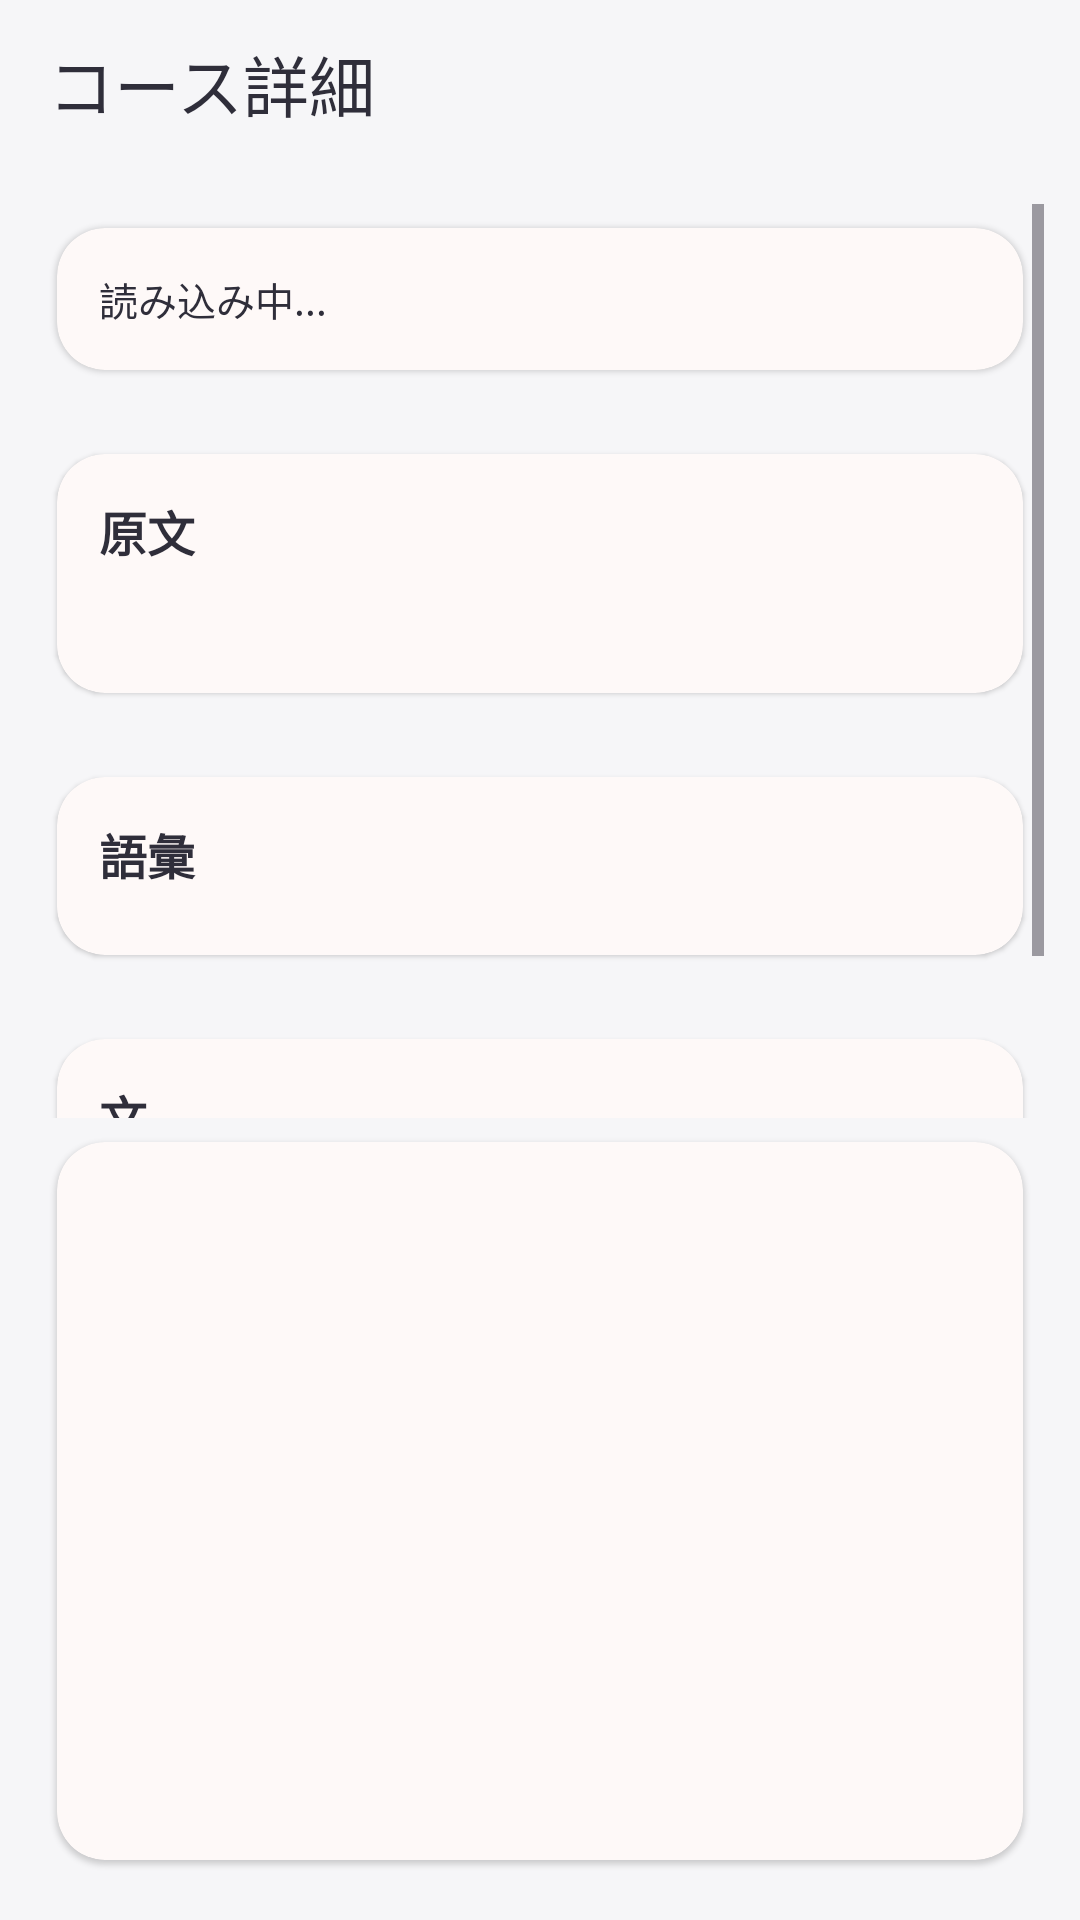

Produce the Android XML layout that renders to this screen, including the resource entries it uses.
<!-- AndroidManifest.xml: activity theme Theme.MyApplication.Kids -->
<!-- res/layout/activity_course_detail.xml -->
<?xml version="1.0" encoding="utf-8"?>
<androidx.constraintlayout.widget.ConstraintLayout xmlns:android="http://schemas.android.com/apk/res/android"
    xmlns:app="http://schemas.android.com/apk/res-auto"
    android:layout_width="match_parent"
    android:layout_height="match_parent"
    android:background="@color/kids_background">

    <com.google.android.material.appbar.MaterialToolbar
        android:id="@+id/top_app_bar"
        android:layout_width="0dp"
        android:layout_height="wrap_content"
        android:minHeight="56dp"
        android:background="@color/kids_toolbar_bg"
        app:titleTextColor="@color/kids_on_surface"
        app:itemIconTint="@color/kids_hint"
        app:popupTheme="@style/ThemeOverlay.MyApplication.Kids.ToolbarPopup"
        app:layout_constraintTop_toTopOf="parent"
        app:layout_constraintStart_toStartOf="parent"
        app:layout_constraintEnd_toEndOf="parent"
        app:title="コース詳細" />

    <ScrollView
        android:id="@+id/scroll"
        android:layout_width="0dp"
        android:layout_height="0dp"
        android:padding="12dp"
        android:clipToPadding="false"
        app:layout_constraintTop_toBottomOf="@+id/top_app_bar"
        app:layout_constraintStart_toStartOf="parent"
        app:layout_constraintEnd_toEndOf="parent"
        app:layout_constraintBottom_toTopOf="@+id/bottom_bar">

        <LinearLayout
            android:layout_width="match_parent"
            android:layout_height="wrap_content"
            android:orientation="vertical">

            <com.google.android.material.card.MaterialCardView
                android:layout_width="match_parent"
                android:layout_height="wrap_content"
                app:cardCornerRadius="16dp"
                app:cardBackgroundColor="@color/kids_surface"
                app:cardUseCompatPadding="true">

                <TextView
                    android:id="@+id/tv_meta"
                    android:layout_width="match_parent"
                    android:layout_height="wrap_content"
                    android:padding="14dp"
                    android:textColor="@color/kids_on_surface"
                    android:textSize="13sp"
                    android:lineSpacingExtra="2dp"
                    android:text="読み込み中..." />

            </com.google.android.material.card.MaterialCardView>

            <com.google.android.material.card.MaterialCardView
                android:layout_width="match_parent"
                android:layout_height="wrap_content"
                android:layout_marginTop="12dp"
                app:cardCornerRadius="16dp"
                app:cardBackgroundColor="@color/kids_surface"
                app:cardUseCompatPadding="true">

                <LinearLayout
                    android:layout_width="match_parent"
                    android:layout_height="wrap_content"
                    android:orientation="vertical"
                    android:padding="14dp">

                    <TextView
                        android:layout_width="match_parent"
                        android:layout_height="wrap_content"
                        android:text="原文"
                        android:textStyle="bold"
                        android:textSize="16sp"
                        android:textColor="@color/kids_on_surface" />

                    <TextView
                        android:id="@+id/tv_article"
                        android:layout_width="match_parent"
                        android:layout_height="wrap_content"
                        android:layout_marginTop="8dp"
                        android:textColor="@color/kids_on_surface"
                        android:textSize="15sp"
                        android:lineSpacingExtra="4dp"
                        android:text="" />

                </LinearLayout>
            </com.google.android.material.card.MaterialCardView>

            <com.google.android.material.card.MaterialCardView
                android:layout_width="match_parent"
                android:layout_height="wrap_content"
                android:layout_marginTop="12dp"
                app:cardCornerRadius="16dp"
                app:cardBackgroundColor="@color/kids_surface"
                app:cardUseCompatPadding="true">

                <LinearLayout
                    android:layout_width="match_parent"
                    android:layout_height="wrap_content"
                    android:orientation="vertical"
                    android:padding="14dp">

                    <TextView
                        android:layout_width="match_parent"
                        android:layout_height="wrap_content"
                        android:text="語彙"
                        android:textStyle="bold"
                        android:textSize="16sp"
                        android:textColor="@color/kids_on_surface" />

                    <LinearLayout
                        android:id="@+id/container_vocab"
                        android:layout_width="match_parent"
                        android:layout_height="wrap_content"
                        android:orientation="vertical"
                        android:layout_marginTop="8dp" />

                </LinearLayout>
            </com.google.android.material.card.MaterialCardView>

            <com.google.android.material.card.MaterialCardView
                android:layout_width="match_parent"
                android:layout_height="wrap_content"
                android:layout_marginTop="12dp"
                android:layout_marginBottom="12dp"
                app:cardCornerRadius="16dp"
                app:cardBackgroundColor="@color/kids_surface"
                app:cardUseCompatPadding="true">

                <LinearLayout
                    android:layout_width="match_parent"
                    android:layout_height="wrap_content"
                    android:orientation="vertical"
                    android:padding="14dp">

                    <TextView
                        android:layout_width="match_parent"
                        android:layout_height="wrap_content"
                        android:text="文"
                        android:textStyle="bold"
                        android:textSize="16sp"
                        android:textColor="@color/kids_on_surface" />

                    <LinearLayout
                        android:id="@+id/container_sentences"
                        android:layout_width="match_parent"
                        android:layout_height="wrap_content"
                        android:orientation="vertical"
                        android:layout_marginTop="8dp" />

                </LinearLayout>
            </com.google.android.material.card.MaterialCardView>

        </LinearLayout>
    </ScrollView>

    <com.google.android.material.card.MaterialCardView
        android:id="@+id/bottom_bar"
        android:layout_width="0dp"
        android:layout_height="wrap_content"
        android:layout_margin="12dp"
        app:cardCornerRadius="16dp"
        app:cardBackgroundColor="@color/kids_surface"
        app:cardUseCompatPadding="true"
        app:layout_constraintBottom_toBottomOf="parent"
        app:layout_constraintStart_toStartOf="parent"
        app:layout_constraintEnd_toEndOf="parent">

        <com.google.android.material.button.MaterialButton
            android:id="@+id/btn_start"
            style="?attr/materialButtonOutlinedStyle"
            android:layout_width="0dp"
            android:layout_height="wrap_content"
            android:layout_marginHorizontal="12dp"
            android:layout_marginTop="4dp"
            android:text="練習を開始"
            android:textColor="@color/kids_on_background"
            app:strokeColor="@android:color/transparent"
            app:strokeWidth="0dp"
            app:layout_constraintTop_toTopOf="parent"
            app:layout_constraintStart_toStartOf="parent"
            app:layout_constraintEnd_toEndOf="parent" />

        <com.google.android.material.button.MaterialButton
            android:id="@+id/btn_english_practice"
            style="?attr/materialButtonOutlinedStyle"
            android:layout_width="0dp"
            android:layout_height="wrap_content"
            android:layout_marginHorizontal="12dp"
            android:layout_marginTop="4dp"
            android:layout_marginBottom="12dp"
            android:text="@string/english_practice"
            android:textColor="@color/kids_primary"
            app:strokeColor="@color/kids_primary"
            app:strokeWidth="1dp"
            app:layout_constraintTop_toBottomOf="@id/btn_start"
            app:layout_constraintBottom_toBottomOf="parent"
            app:layout_constraintStart_toStartOf="parent"
            app:layout_constraintEnd_toEndOf="parent" />

    </com.google.android.material.card.MaterialCardView>

</androidx.constraintlayout.widget.ConstraintLayout>
<!-- resources referenced by this layout -->
<resources>
  <color name="kids_background">#FFF6F6F8</color>
  <color name="kids_hint">#FF908F9D</color>
  <color name="kids_on_background">#FF2F2E3A</color>
  <color name="kids_on_surface">#FF2F2E3A</color>
  <color name="kids_primary">#FFF58E7C</color>
  <color name="kids_surface">#FFFFFFFF</color>
  <color name="kids_toolbar_bg">#FFF6F6F8</color>
  <string name="english_practice">英語スピーキング練習</string>
  <style name="ThemeOverlay.MyApplication.Kids.ToolbarPopup" parent="ThemeOverlay.Material3">
          <item name="popupMenuStyle">@style/Widget.MyApplication.Kids.PopupMenu</item>
          <item name="android:popupBackground">@drawable/bg_popup_menu_ios</item>
          <item name="dropDownListViewStyle">@style/Widget.MyApplication.Kids.DropDownListView</item>
          <item name="listMenuViewStyle">@style/Widget.MyApplication.Kids.ListMenuView</item>
      </style>
  <style name="Theme.MyApplication.Kids" parent="Base.Theme.MyApplication.Kids" />
  <style name="Widget.MyApplication.Kids.PopupMenu" parent="Widget.MaterialComponents.PopupMenu">
          <item name="android:dropDownListViewStyle">@style/Widget.MyApplication.Kids.DropDownListView</item>
          <item name="android:popupBackground">@drawable/bg_popup_menu_ios</item>
      </style>
  <style name="Widget.MyApplication.Kids.DropDownListView" parent="Widget.AppCompat.ListView.DropDown">
          <item name="android:listPreferredItemPaddingLeft">18dp</item>
          <item name="android:listPreferredItemPaddingRight">18dp</item>
          <item name="android:divider">@null</item>
          <item name="android:dividerHeight">0dp</item>
          <item name="android:listSelector">@drawable/bg_popup_menu_item_ios</item>
      </style>
  <style name="Widget.MyApplication.Kids.ListMenuView" parent="Widget.AppCompat.ListView.Menu">
          <item name="android:listPreferredItemPaddingLeft">18dp</item>
          <item name="android:listPreferredItemPaddingRight">18dp</item>
          <item name="android:listSelector">@drawable/bg_popup_menu_item_ios</item>
      </style>
  <color name="kids_on_primary">#FFFFFFFF</color>
  <color name="kids_secondary">#FFF8A08B</color>
  <color name="kids_on_secondary">#FFFFFFFF</color>
  <color name="kids_tertiary">#FF908F9D</color>
  <color name="kids_on_tertiary">#FFFFFFFF</color>
  <style name="Widget.MyApplication.Kids.Button" parent="Widget.MaterialComponents.Button">
          <item name="android:textAllCaps">false</item>
          <item name="android:minHeight">52dp</item>
          <item name="cornerRadius">14dp</item>
          <item name="android:textColor">@color/kids_on_primary</item>
          <item name="backgroundTint">@color/kids_primary</item>
      </style>
  <style name="Widget.MyApplication.Kids.Button.Outlined" parent="Widget.MaterialComponents.Button.OutlinedButton">
          <item name="android:textAllCaps">false</item>
          <item name="android:minHeight">52dp</item>
          <item name="cornerRadius">18dp</item>
          <item name="android:textColor">@color/kids_hint</item>
          <item name="iconTint">@color/kids_hint</item>
          <item name="backgroundTint">@android:color/transparent</item>
          <item name="strokeColor">@android:color/transparent</item>
          <item name="strokeWidth">0dp</item>
      </style>
  <style name="Widget.MyApplication.Kids.Card" parent="Widget.MaterialComponents.CardView">
          <item name="cardCornerRadius">18dp</item>
          <item name="cardBackgroundColor">@color/kids_surface</item>
          <item name="strokeColor">@color/kids_divider</item>
          <item name="strokeWidth">0dp</item>
          <item name="cardUseCompatPadding">true</item>
      </style>
  <color name="kids_divider">#FFE8E8EC</color>
</resources>
